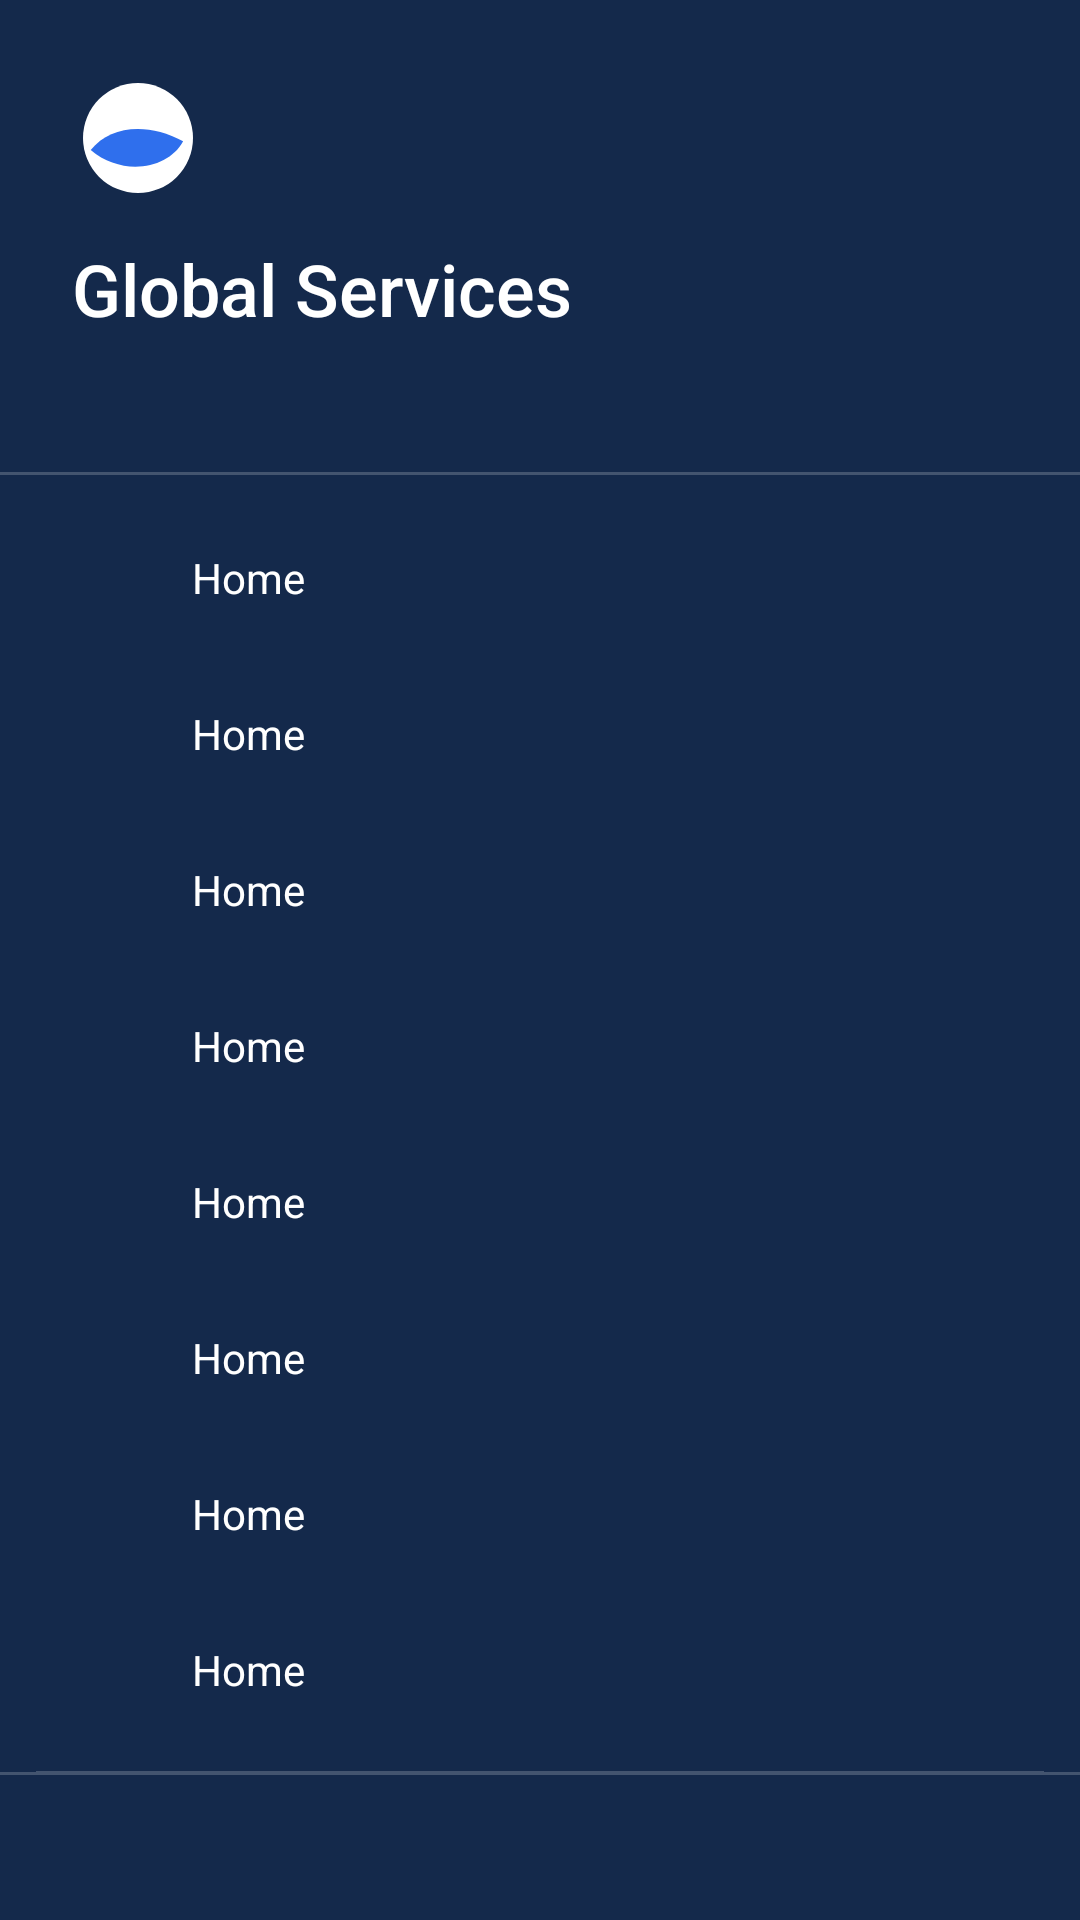

Write the Android layout XML for this screen, with the resource values it uses.
<!-- AndroidManifest.xml: application theme Theme.Newproject -->
<!-- res/layout/nav_drawer_content.xml -->
<?xml version="1.0" encoding="utf-8"?>
<LinearLayout xmlns:android="http://schemas.android.com/apk/res/android"
    xmlns:tools="http://schemas.android.com/tools"
    android:layout_width="@dimen/nav_drawer_default_width"
    android:layout_height="match_parent"
    android:background="@color/login_header_navy"
    android:orientation="vertical"
    tools:layout_gravity="start">

    
    <LinearLayout
        android:layout_width="match_parent"
        android:layout_height="wrap_content"
        android:orientation="vertical"
        android:padding="@dimen/login_content_horizontal_margin">

        <ImageView
            android:layout_width="@dimen/nav_drawer_logo_size"
            android:layout_height="@dimen/nav_drawer_logo_size"
            android:contentDescription="@string/splash_app_name"
            android:src="@drawable/ic_global_services_logo" />

        <TextView
            android:layout_width="wrap_content"
            android:layout_height="wrap_content"
            android:layout_marginTop="12dp"
            android:fontFamily="sans-serif-medium"
            android:text="@string/splash_app_name"
            android:textColor="@color/white"
            android:textSize="@dimen/login_title_text_size" />

        <TextView
            android:id="@+id/drawer_customer_name_text"
            android:layout_width="wrap_content"
            android:layout_height="wrap_content"
            android:layout_marginTop="2dp"
            android:textColor="@color/banner_subtitle_text"
            android:textSize="@dimen/login_subtitle_text_size"
            tools:text="Karthik Kumar" />

    </LinearLayout>

    <View
        android:layout_width="match_parent"
        android:layout_height="1dp"
        android:background="@color/illustration_placeholder_bg" />

    <androidx.core.widget.NestedScrollView
        android:layout_width="match_parent"
        android:layout_height="0dp"
        android:layout_weight="1">

        <LinearLayout
            android:layout_width="match_parent"
            android:layout_height="wrap_content"
            android:orientation="vertical"
            android:paddingVertical="8dp"
            android:paddingHorizontal="12dp">

            <include
                android:id="@+id/drawer_menu_home"
                layout="@layout/item_nav_drawer_menu" />

            <include
                android:id="@+id/drawer_menu_book_service"
                layout="@layout/item_nav_drawer_menu" />

            <include
                android:id="@+id/drawer_menu_my_services"
                layout="@layout/item_nav_drawer_menu" />

            <include
                android:id="@+id/drawer_menu_active_service"
                layout="@layout/item_nav_drawer_menu" />

            <include
                android:id="@+id/drawer_menu_service_history"
                layout="@layout/item_nav_drawer_menu" />

            <include
                android:id="@+id/drawer_menu_profile"
                layout="@layout/item_nav_drawer_menu" />

            <include
                android:id="@+id/drawer_menu_settings"
                layout="@layout/item_nav_drawer_menu" />

            <include
                android:id="@+id/drawer_menu_help_support"
                layout="@layout/item_nav_drawer_menu" />

            <View
                android:layout_width="match_parent"
                android:layout_height="1dp"
                android:layout_marginVertical="8dp"
                android:background="@color/illustration_placeholder_bg" />

            <include
                android:id="@+id/drawer_menu_logout"
                layout="@layout/item_nav_drawer_menu" />

        </LinearLayout>

    </androidx.core.widget.NestedScrollView>

    <View
        android:layout_width="match_parent"
        android:layout_height="1dp"
        android:background="@color/illustration_placeholder_bg" />

    <TextView
        android:id="@+id/drawer_version_text"
        android:layout_width="match_parent"
        android:layout_height="wrap_content"
        android:gravity="center"
        android:padding="16dp"
        android:textColor="@color/banner_subtitle_text"
        android:textSize="@dimen/category_description_text_size"
        tools:text="v1.0.0" />

</LinearLayout>
<!-- res/layout/item_nav_drawer_menu.xml (included above) -->
<?xml version="1.0" encoding="utf-8"?>
<androidx.constraintlayout.widget.ConstraintLayout xmlns:android="http://schemas.android.com/apk/res/android"
    xmlns:app="http://schemas.android.com/apk/res-auto"
    xmlns:tools="http://schemas.android.com/tools"
    android:layout_width="match_parent"
    android:layout_height="wrap_content"
    android:background="?attr/selectableItemBackground"
    android:clickable="true"
    android:focusable="true"
    android:minHeight="@dimen/profile_menu_row_min_height"
    android:paddingHorizontal="12dp">

    <ImageView
        android:id="@+id/drawer_item_icon"
        android:layout_width="@dimen/profile_menu_icon_size"
        android:layout_height="@dimen/profile_menu_icon_size"
        android:importantForAccessibility="no"
        android:src="@drawable/ic_nav_home"
        app:layout_constraintBottom_toBottomOf="parent"
        app:layout_constraintStart_toStartOf="parent"
        app:layout_constraintTop_toTopOf="parent"
        app:tint="@color/white" />

    <TextView
        android:id="@+id/drawer_item_label"
        android:layout_width="0dp"
        android:layout_height="wrap_content"
        android:layout_marginStart="16dp"
        android:textColor="@color/white"
        android:textSize="@dimen/login_subtitle_text_size"
        app:layout_constraintBottom_toBottomOf="parent"
        app:layout_constraintEnd_toEndOf="parent"
        app:layout_constraintStart_toEndOf="@id/drawer_item_icon"
        app:layout_constraintTop_toTopOf="parent"
        app:layout_constraintVertical_bias="0.5"
        tools:text="Home" />

</androidx.constraintlayout.widget.ConstraintLayout>
<!-- resources referenced by this layout -->
<resources>
  <color name="banner_subtitle_text">#E3ECFD</color>
  <color name="illustration_placeholder_bg">#33FFFFFF</color>
  <color name="login_header_navy">#14294B</color>
  <color name="white">#FFFFFFFF</color>
  <dimen name="category_description_text_size">12sp</dimen>
  <dimen name="login_content_horizontal_margin">24dp</dimen>
  <dimen name="login_subtitle_text_size">14sp</dimen>
  <dimen name="login_title_text_size">24sp</dimen>
  <dimen name="nav_drawer_default_width">300dp</dimen>
  <dimen name="nav_drawer_logo_size">44dp</dimen>
  <dimen name="profile_menu_icon_size">24dp</dimen>
  <dimen name="profile_menu_row_min_height">52dp</dimen>
  <!-- drawable ic_global_services_logo (drawable) -->
  <?xml version="1.0" encoding="utf-8"?>
  <vector xmlns:android="http://schemas.android.com/apk/res/android"
      android:width="24dp"
      android:height="24dp"
      android:viewportWidth="24"
      android:viewportHeight="24">
  
      <path
          android:fillColor="@color/white"
          android:pathData="M12,2 A10,10 0 1 1 12,22 A10,10 0 1 1 12,2 Z" />
  
      <path
          android:fillColor="@color/primary_blue"
          android:pathData="M3.4,14.2 C7,9.6 14,9.2 20.2,12.6 C17.4,17.8 9,19 3.4,14.2 Z" />
  
  </vector>
  <string name="splash_app_name">Global Services</string>
  <style name="Theme.Newproject" parent="Theme.MaterialComponents.DayNight.NoActionBar" />
  <color name="primary_blue">#2F6FED</color>
</resources>
